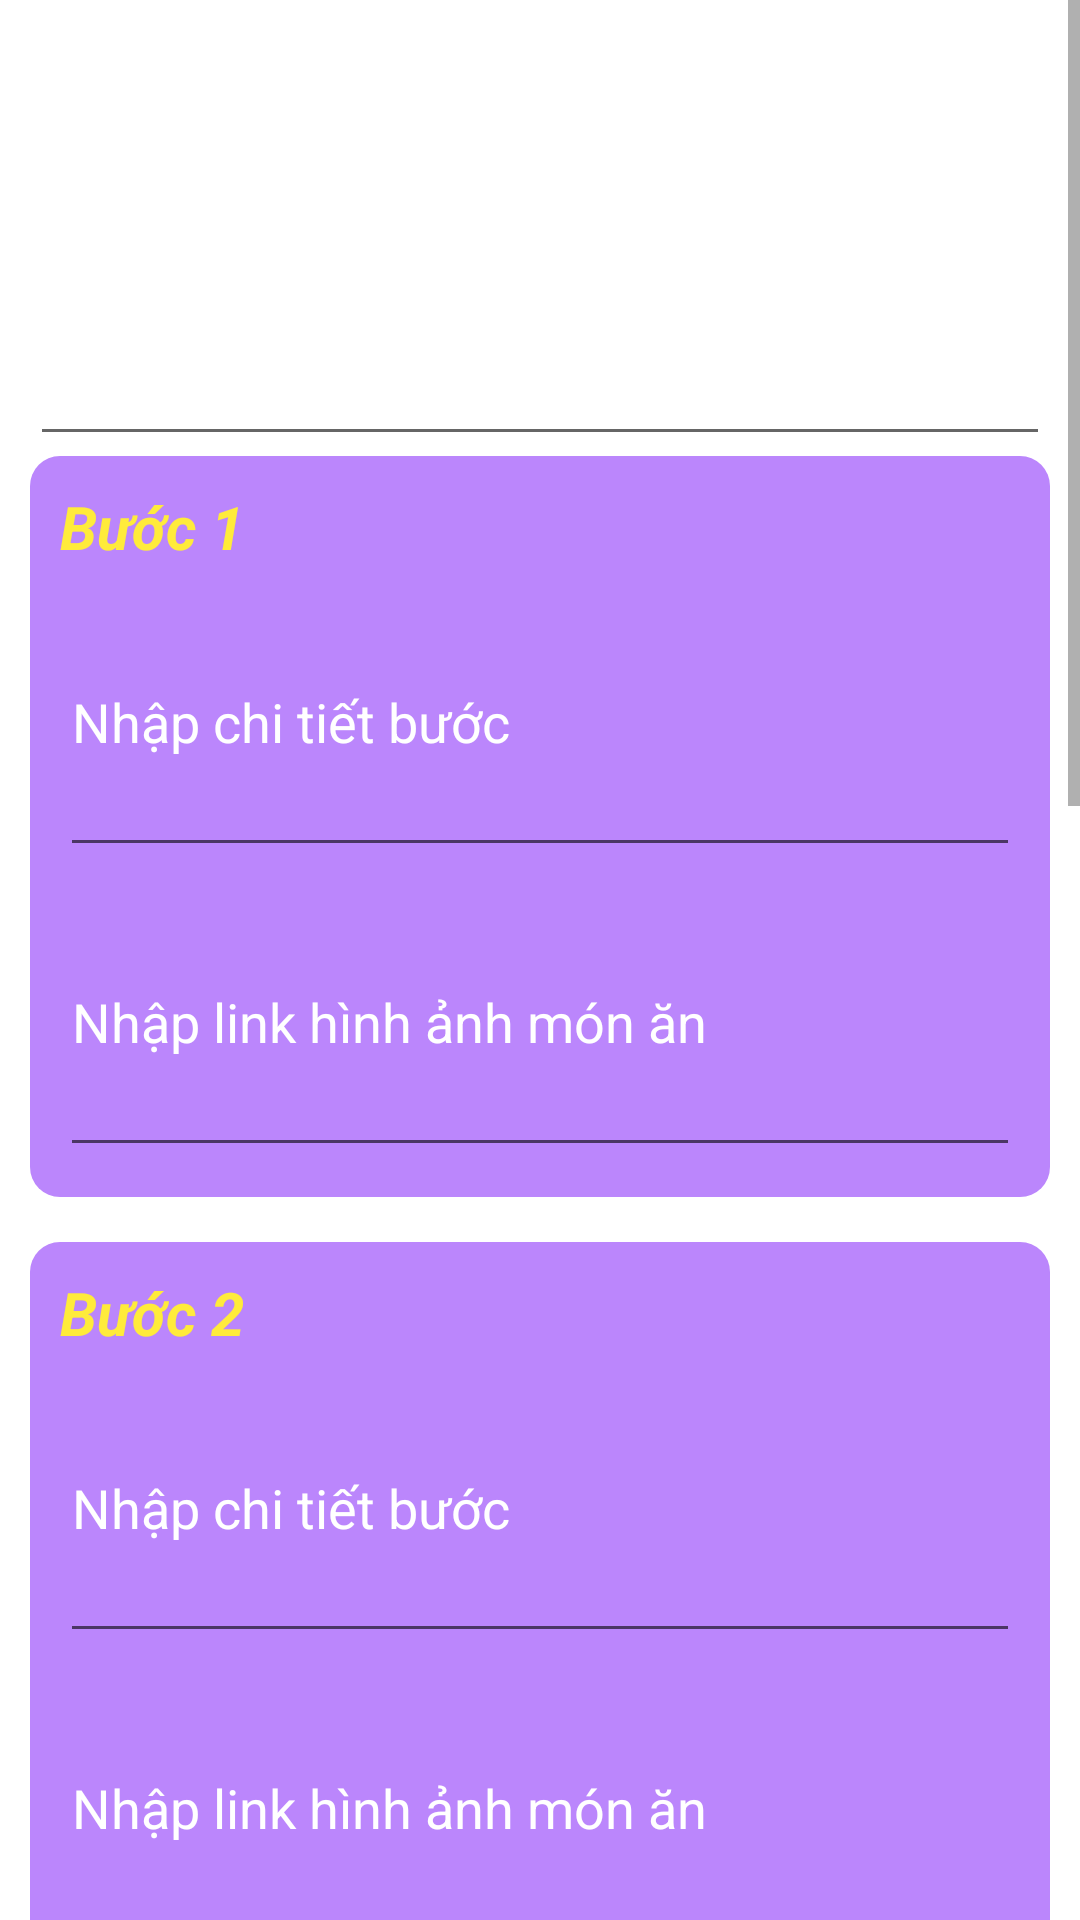

Layout XML and referenced resources for this Android screen:
<!-- AndroidManifest.xml: application theme Theme.CookDiary -->
<!-- res/layout/activity_add.xml -->
<?xml version="1.0" encoding="utf-8"?>
<androidx.constraintlayout.widget.ConstraintLayout xmlns:android="http://schemas.android.com/apk/res/android"
    xmlns:app="http://schemas.android.com/apk/res-auto"
    xmlns:tools="http://schemas.android.com/tools"
    android:layout_width="match_parent"
    android:layout_height="match_parent"
    android:background="@drawable/add"
    tools:context=".AddActivity">

    <ScrollView
        android:layout_width="match_parent"
        android:layout_height="match_parent">
        <LinearLayout
            android:layout_margin="10dp"
            android:orientation="vertical"
            android:layout_width="match_parent"
            android:layout_height="wrap_content">
            <TextView
                android:textColor="@color/white"
                android:layout_gravity="center"
                android:layout_width="wrap_content"
                android:layout_height="wrap_content"
                android:text="Thêm món ăn mới"
                android:textSize="25sp"
                android:textStyle="bold"
                android:layout_margin="20dp" />

            <TextView
                android:textColor="@color/white"
                android:textSize="20sp"
                android:textStyle="bold|italic"
                android:text="Nhập tên món ăn"
                android:layout_width="match_parent"
                android:layout_height="wrap_content"/>

            <EditText
                android:textColor="@color/white"
                android:textColorHint="@color/white"
                android:hint="Tên món ăn"
                android:id="@+id/dish_name"
                android:layout_width="match_parent"
                android:layout_height="wrap_content"/>

            <LinearLayout
                android:layout_marginBottom="15dp"
                android:padding="10dp"
                android:background="@drawable/boder"
                android:orientation="vertical"
                android:layout_width="match_parent"
                android:layout_height="wrap_content">
                <TextView
                    android:textColor="#FFEB3B"
                    android:textSize="20sp"
                    android:textStyle="bold|italic"
                    android:text="Bước 1"
                    android:layout_width="match_parent"
                    android:layout_height="wrap_content"/>
                <EditText
                    android:textColor="@color/white"
                    android:textColorHint="@color/white"
                    android:id="@+id/step_1_detail"
                    android:hint="Nhập chi tiết bước"
                    android:layout_width="match_parent"
                    android:layout_height="100dp"/>
                <EditText
                    android:textColor="@color/white"
                    android:textColorHint="@color/white"
                    android:id="@+id/step_1_image"
                    android:hint="Nhập link hình ảnh món ăn"
                    android:layout_width="match_parent"
                    android:layout_height="100dp"/>
            </LinearLayout>

            <LinearLayout
                android:layout_marginBottom="15dp"

                android:padding="10dp"
                android:background="@drawable/boder"
                android:orientation="vertical"
                android:layout_width="match_parent"
                android:layout_height="wrap_content">
                <TextView
                    android:textColorHint="@color/white"
                    android:textColor="#FFEB3B"
                    android:textSize="20sp"
                    android:textStyle="bold|italic"
                    android:text="Bước 2"
                    android:layout_width="match_parent"
                    android:layout_height="wrap_content"/>
                <EditText
                    android:textColor="@color/white"
                    android:textColorHint="@color/white"
                    android:id="@+id/step_2_detail"
                    android:hint="Nhập chi tiết bước"
                    android:layout_width="match_parent"
                    android:layout_height="100dp"/>
                <EditText
                    android:textColor="@color/white"
                    android:textColorHint="@color/white"
                    android:hint="Nhập link hình ảnh món ăn"
                    android:id="@+id/step_2_image"
                    android:layout_width="match_parent"
                    android:layout_height="100dp"/>
            </LinearLayout>

            <LinearLayout
                android:layout_marginBottom="15dp"

                android:padding="10dp"
                android:background="@drawable/boder"
                android:orientation="vertical"
                android:layout_width="match_parent"
                android:layout_height="wrap_content">
                <TextView
                    android:textColor="#FFEB3B"
                    android:textSize="20sp"
                    android:textStyle="bold|italic"
                    android:text="Bước 3"
                    android:layout_width="match_parent"
                    android:layout_height="wrap_content"/>
                <EditText
                    android:textColor="@color/white"
                    android:textColorHint="@color/white"
                    android:id="@+id/step_3_detail"
                    android:hint="Nhập chi tiết bước"
                    android:layout_width="match_parent"
                    android:layout_height="100dp"/>
                <EditText
                    android:textColor="@color/white"
                    android:textColorHint="@color/white"
                    android:hint="Nhập link hình ảnh món ăn"
                    android:id="@+id/step_3_image"
                    android:layout_width="match_parent"
                    android:layout_height="100dp"/>
            </LinearLayout>

            <LinearLayout
                android:layout_marginBottom="15dp"

                android:padding="10dp"
                android:background="@drawable/boder"
                android:orientation="vertical"
                android:layout_width="match_parent"
                android:layout_height="wrap_content">
                <TextView
                    android:textColor="#FFEB3B"
                    android:textSize="20sp"
                    android:textStyle="bold|italic"
                    android:text="Bước 4"
                    android:layout_width="match_parent"
                    android:layout_height="wrap_content"/>
                <EditText
                    android:textColor="@color/white"
                    android:textColorHint="@color/white"
                    android:id="@+id/step_4_detail"
                    android:hint="Nhập chi tiết bước"
                    android:layout_width="match_parent"
                    android:layout_height="100dp"/>
                <EditText
                    android:textColor="@color/white"
                    android:textColorHint="@color/white"
                    android:hint="Nhập link hình ảnh món ăn"
                    android:id="@+id/step_4_image"
                    android:layout_width="match_parent"
                    android:layout_height="100dp"/>
            </LinearLayout>

            <LinearLayout
                android:layout_marginBottom="15dp"

                android:padding="10dp"
                android:background="@drawable/boder"
                android:orientation="vertical"
                android:layout_width="match_parent"
                android:layout_height="wrap_content">
                <TextView
                    android:textColor="#FFEB3B"
                    android:textSize="20sp"
                    android:textStyle="bold|italic"
                    android:text="Bước 5"
                    android:layout_width="match_parent"
                    android:layout_height="wrap_content"/>
                <EditText
                    android:textColor="@color/white"
                    android:textColorHint="@color/white"
                    android:id="@+id/step_5_detail"
                    android:hint="Nhập chi tiết bước"
                    android:layout_width="match_parent"
                    android:layout_height="100dp"/>
                <EditText
                    android:textColor="@color/white"
                    android:textColorHint="@color/white"
                    android:hint="Nhập link hình ảnh món ăn"
                    android:id="@+id/step_5_image"
                    android:layout_width="match_parent"
                    android:layout_height="100dp"/>
            </LinearLayout>
            <Button
                android:id="@+id/btn_add"
                android:layout_marginBottom="15dp"
                android:padding="10dp"
                android:text="Thêm"
                android:textAllCaps="false"
                android:layout_width="match_parent"
                android:layout_height="wrap_content"/>
        </LinearLayout>
    </ScrollView>





</androidx.constraintlayout.widget.ConstraintLayout>
<!-- resources referenced by this layout -->
<resources>
  <!-- drawable boder (drawable) -->
  <?xml version="1.0" encoding="utf-8"?>
  <shape xmlns:android="http://schemas.android.com/apk/res/android"
      android:shape="rectangle" >
  
      
      <solid
          android:color="@color/purple_200" >
      </solid>
  
  
      <corners
          android:radius="10dp"   >
      </corners>
  
  </shape>
  <style name="Theme.CookDiary" parent="Theme.MaterialComponents.DayNight.DarkActionBar">
          
          <item name="colorPrimary">@color/purple_500</item>
          <item name="colorPrimaryVariant">@color/purple_700</item>
          <item name="colorOnPrimary">@color/white</item>
          
          <item name="colorSecondary">@color/teal_200</item>
          <item name="colorSecondaryVariant">@color/teal_700</item>
          <item name="colorOnSecondary">@color/black</item>
          
          <item name="android:statusBarColor" tools:targetApi="l">?attr/colorPrimaryVariant</item>
          
      </style>
  <!-- not gathered from this repository: default colours our renderer supplied (Android Studio template values) -->
  <color name="purple_200">#FFBB86FC</color>
  <color name="purple_500">#FF6200EE</color>
  <color name="purple_700">#FF3700B3</color>
  <color name="teal_200">#FF03DAC5</color>
  <color name="teal_700">#FF018786</color>
  <color name="black">#FF000000</color>
  <color name="white">#FFFFFFFF</color>
</resources>
